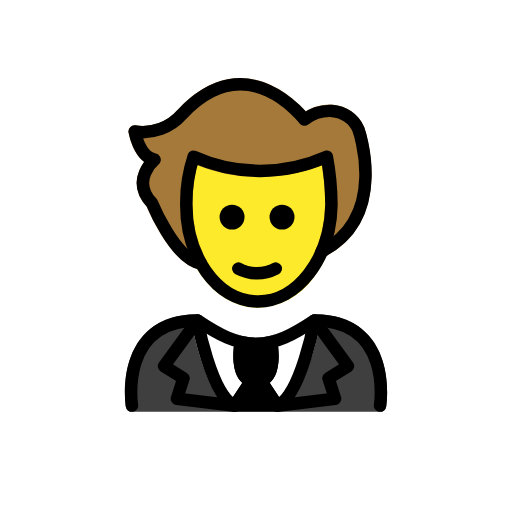
t = 0.00 s
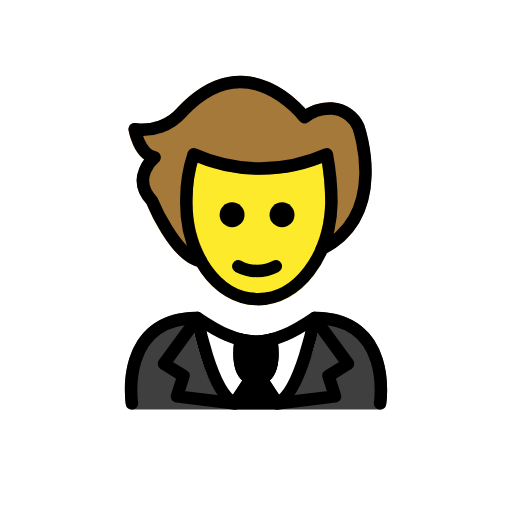
t = 0.48 s
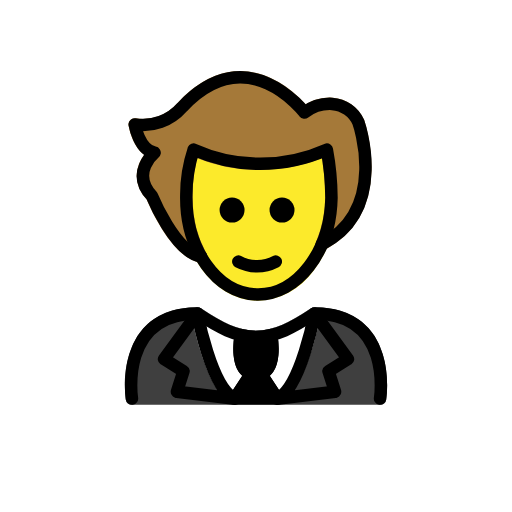
t = 1.43 s
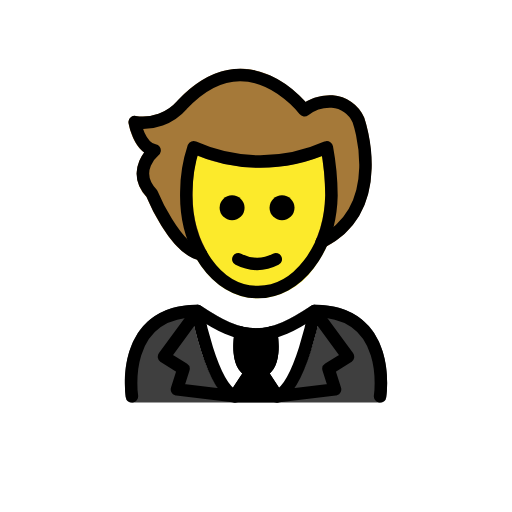
t = 1.90 s
t = 2.38 s: frame unchanged from t = 1.43 s, image omitted
t = 3.33 s: frame unchanged from t = 0.48 s, image omitted

The animated SVG that drew these frames (rendered in a browser with its animation timeline set to each time). Animation: 1 SMIL element (animateTransform=1); one cycle of 3.80 s, repeats indefinitely.

<?xml version='1.0' encoding='utf-8'?>
<svg xmlns="http://www.w3.org/2000/svg" id="emoji" viewBox="-5 -5 82 82" width="200" height="200" role="img">
  <title>OpenMoji: person in tuxedo</title><g><g id="color">
    <path fill="#3f3f3f" d="M55.8691,60.9583H16.1309a1.0006,1.0006,0,0,1-.9883-.8477C15.1,59.8294,14.126,53.1741,17.84,48.845c2.0079-2.3388,4.9629-3.5254,8.7832-3.5254a1.0006,1.0006,0,0,1,.5547.168c3.3164,2.2109,5.9541,3.5869,8.8223,3.6006,2.8682-.0137,5.5049-1.39,8.8223-3.6006a1.0006,1.0006,0,0,1,.5547-.168c3.8212,0,6.7763,1.1866,8.7832,3.5264,3.7138,4.3291,2.74,10.9834,2.6972,11.2646A1.0006,1.0006,0,0,1,55.8691,60.9583Z" />
    <path fill="#fff" d="M46.3577,46.5128l.0025-.0138a.9189.9189,0,0,0-.0019-.1076.7117.7117,0,0,0-.1-.5066.9543.9543,0,0,0-.0493-.12l-.0059-.0059a1.0011,1.0011,0,0,0-.2189-.2184c-.0213-.0166-.036-.0423-.0583-.0569-.0088-.0057-.0206-.0067-.03-.0121a.9941.9941,0,0,0-.3324-.1325l-.0073-.0029a.9346.9346,0,0,0-.136.0022.7009.7009,0,0,0-.498.1082.9354.9354,0,0,0-.1.041C41.5048,47.6982,38.868,49.0742,36,49.0879c-2.8621-.0137-5.4951-1.3844-8.8014-3.587l-.0129-.0085-.008-.0051c-.0173-.0115-.0377-.0123-.0555-.0226a.7658.7658,0,0,0-.5419-.1266.9484.9484,0,0,0-.136-.0022l-.0072.0029a.9841.9841,0,0,0-.47.25,1.0019,1.0019,0,0,0-.1682.1681l-.0076.0075a.9631.9631,0,0,0-.062.1512.7244.7244,0,0,0-.0872.5172c.0025.0222-.0053.0428-.0012.065l.0015.0084.0031.0164c.2471,1.3512,2.46,12.3042,6.5851,14.2965a.9968.9968,0,0,0,.4346.1h6.64a.9968.9968,0,0,0,.4346-.1c4.1308-1.9949,6.3751-12.9741,6.6178-14.3017Z" />
    <path fill="#000000" d="M40.2587,59.4671l-2.0665-3.1528a4.6535,4.6535,0,0,0,.3741-.3768c1.6455-2.0078.9228-5.9111.8349-6.35-.0012-.0063-.0057-.0108-.007-.017s.0008-.0127-.0008-.0191a.936.936,0,0,0-.0672-.1445,1.0025,1.0025,0,0,0-.0939-.2017.9654.9654,0,0,0-.1005-.1,1.21,1.21,0,0,0-.5311-.3,901.051,901.051,0,0,0-.3752-.0026c-.01.002-.0171.009-.0269.0112-.0041.001-.008-.0005-.0122,0a8.9047,8.9047,0,0,1-4.3721,0c-.0045-.0011-.0088.0005-.0133,0-.01-.0023-.0168-.0092-.0267-.0112a.982.982,0,0,0-.2222.0014,1.0029,1.0029,0,0,0-.15.0008,4.706,4.706,0,0,0-.3533.1366.9917.9917,0,0,0-.1933.176.943.943,0,0,0-.0856.0852.9859.9859,0,0,0-.1039.2226.9252.9252,0,0,0-.0585.1255c-.0013.0056.0007.0109-.0006.0165-.0016.0072-.0067.0123-.0082.02-.0879.4385-.8105,4.3418.835,6.35a4.69,4.69,0,0,0,.38.3733L31.7407,59.45a.9187.9187,0,0,0-.0479.9809.9985.9985,0,0,0,.8809.5273h6.852a.9983.9983,0,0,0,.8808-.5273A.89.89,0,0,0,40.2587,59.4671Z" />
  </g>
  <g id="skin">
    <path fill="#fcea2b" d="M36.3219,44.2844c-.0683,0-.1377-.0009-.206-.0019C29.1559,44.137,23.651,36.5188,23.8424,27.3a23.6216,23.6216,0,0,1,1.2461-7.6026,1.0008,1.0008,0,0,1,.586-.5517.9908.9908,0,0,1,.8037.0585,25.3563,25.3563,0,0,0,20.4756-.0361,1,1,0,0,1,1.3769.7363,43.874,43.874,0,0,1,.7549,7.9336A19.7642,19.7642,0,0,1,45.2418,39.46,11.3165,11.3165,0,0,1,36.3219,44.2844Z" />
  </g>
  <g id="hair">
    <path fill="#a57939" d="M53.3249,15.3362a5.9711,5.9711,0,0,0-5.045-3.5645,7.4488,7.4488,0,0,0-4.333,1.0547c-1.3886-1.5527-5.0312-5.0439-9.91-5.3-3.6953-.1963-7.2725,1.5147-10.6446,5.1358A7.2939,7.2939,0,0,1,16.75,15.0745a1,1,0,0,0-1.16,1.1562c.0693.3985.6377,3.3291,2.5078,4.6973a5.8245,5.8245,0,0,0-1.1963,3.0478,5.5141,5.5141,0,0,0,1.5869,4.1035c.6377,1.5121,4.087,9.2226,8.4045,10.0739.0282.0088.056.0161.0848.0223.0181.0032.0356.0113.0537.0142a.9953.9953,0,0,0,.1375.0108c.0073,0,.0144.0029.0217.0029a.9944.9944,0,0,0,.31-.0564c.03-.01.058-.0227.087-.0354a.9481.9481,0,0,0,.094-.0381c.0237-.0134.0369-.0361.0591-.0511a.9767.9767,0,0,0,.1784-.1547.9616.9616,0,0,0,.0881-.1051.9818.9818,0,0,0,.1027-.2058.9621.9621,0,0,0,.0466-.1316c.0051-.0221.0185-.04.0222-.0626a131.6715,131.6715,0,0,1-.0127-.3262,215.6587,215.6587,0,0,0-.1065-.3252A18.5416,18.5416,0,0,1,25.8424,27.32a25.05,25.05,0,0,1,.7451-5.8662,27.24,27.24,0,0,0,19.98.0273,36.13,36.13,0,0,1,.52,6.2774c0,.0045.0022.0085.0019.0131l-.0029.0132a19.2923,19.2923,0,0,1-1.4746,7.084c-.0059.0139-.0034.0285-.0088.0424a.9934.9934,0,0,0-.0452.219.5841.5841,0,0,0,.0171.3531.98.98,0,0,0,.0537.1887c.007.0155.0056.0321.0135.0474a.9412.9412,0,0,0,.09.1127,1.9119,1.9119,0,0,0,.4076.3482c.0144.0061.0294.0036.044.009a.9822.9822,0,0,0,.2089.0428,1.06,1.06,0,0,0,.1387.0283c.0156,0,.03-.006.046-.0067.03-.0013.0575-.0087.0871-.0127a.9871.9871,0,0,0,.2683-.0759c.0184-.0081.0384-.0067.0566-.016C58.49,30.2092,53.3844,15.5032,53.3249,15.3362Z" />
  </g>
  <g id="line">
    <path fill="none" stroke="#000" stroke-linecap="round" stroke-linejoin="round" stroke-width="2" d="M48.0857,27.8051a43.3764,43.3764,0,0,0-.7382-7.7178h0a26.0907,26.0907,0,0,1-21.338,0A22.9285,22.9285,0,0,0,24.8424,27.32c-.1811,8.6818,4.8753,15.8284,11.2939,15.9622s11.7683-6.7957,11.9494-15.4775" />
    <path fill="none" stroke="#000" stroke-linecap="round" stroke-linejoin="round" stroke-width="2" d="M46.53,35.26C57.3864,29.6537,52.39,15.6924,52.39,15.6924a4.9809,4.9809,0,0,0-4.1981-2.9241,6.7193,6.7193,0,0,0-4.4341,1.3884S34.6456,2.055,24.171,13.29a8.3451,8.3451,0,0,1-7.5966,2.7683s.7136,4.0878,3.1862,4.5277c0,0-3.9156,3.2042-.4165,6.9468,0,0,3.6874,8.9966,7.8474,9.6691" />
    <path d="M42.1685,29.773a2,2,0,1,1-2-2,2.0007,2.0007,0,0,1,2,2" />
    <path d="M34.1685,29.773a2,2,0,1,1-2-2,2.0007,2.0007,0,0,1,2,2" />
    <path d="M36.1683,39.7754a7.6524,7.6524,0,0,1-3.4472-.8579,1,1,0,0,1,.8945-1.7891,5.3774,5.3774,0,0,0,5.1055,0,1,1,0,1,1,.8945,1.7891A7.6528,7.6528,0,0,1,36.1683,39.7754Z" />
    <path fill="none" stroke="#000" stroke-linecap="round" stroke-linejoin="round" stroke-width="2" d="M33.5793,49.7846S32.3137,56.1022,36,56.1022s2.4207-6.3176,2.4207-6.3176" />
    <path fill="none" stroke="#000" stroke-linecap="round" stroke-linejoin="round" stroke-width="2" d="M35.1083,56.1526l-2.534,3.8363c-3.8085-1.8495-5.9508-13.67-5.9508-13.67l-5.3557,7.3132,3.12,1.9425-1.0476,3.2834,9.3051,1.1306z" />
    <path fill="none" stroke="#000" stroke-linecap="round" stroke-linejoin="round" stroke-width="2" d="M36.8919,56.1526l2.5339,3.8363c3.8085-1.8495,5.9509-13.67,5.9509-13.67l5.3556,7.3132-3.12,1.9425L48.66,58.8583l-9.305,1.1306z" />
    <path fill="none" stroke="#000" stroke-linecap="round" stroke-linejoin="round" stroke-width="2" d="M16.1313,59.9586S14.0329,46.3192,26.6231,46.3192c3.3487,2.2326,6.2178,3.7754,9.4426,3.7688h-.1312c3.2248.0066,6.0938-1.5362,9.4427-3.7688,12.59,0,10.4918,13.6394,10.4918,13.6394" />
  </g>
<animateTransform attributeName="transform" type="translate" values="0 0;0 -1.5;0 0" dur="3.8s" repeatCount="indefinite" /></g></svg>
